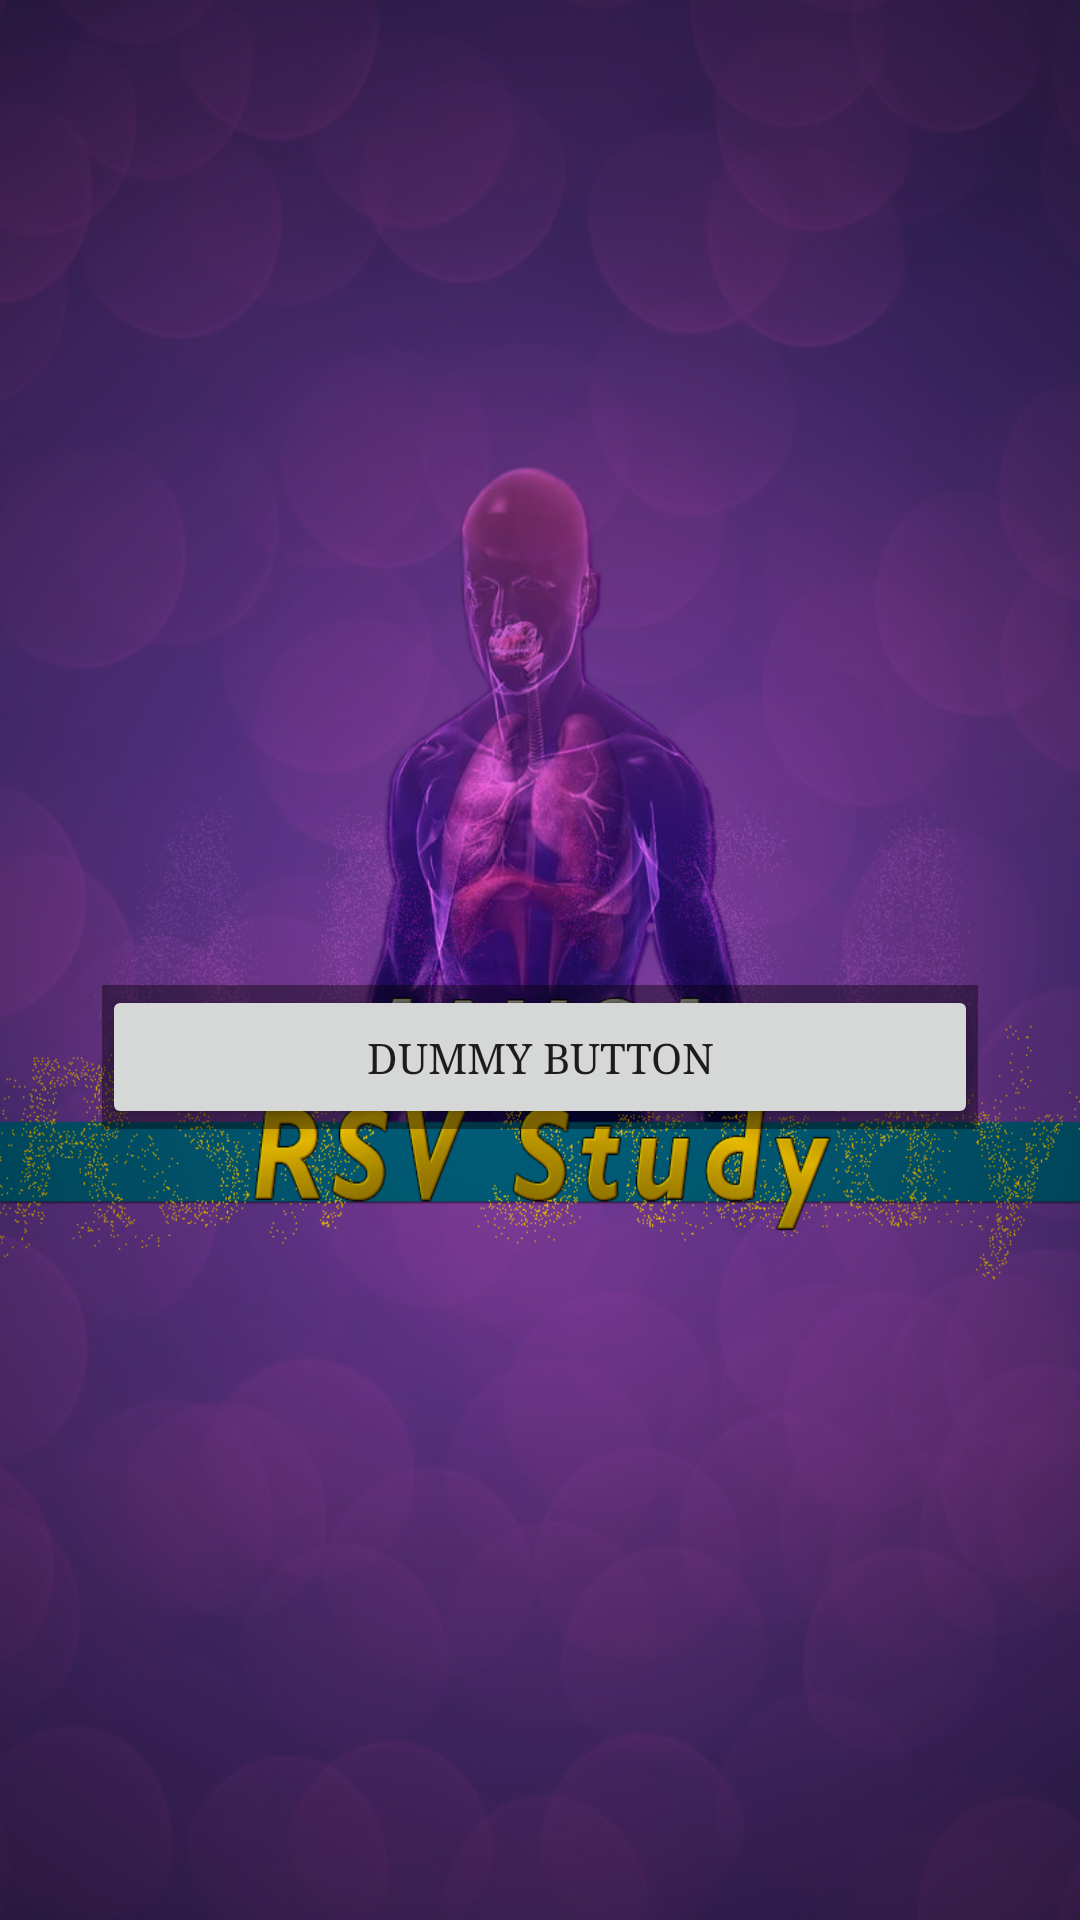

Android layout source for this screen:
<!-- AndroidManifest.xml: application theme AppTheme -->
<!-- res/layout/activity_splashscreen.xml -->
<ScrollView xmlns:android="http://schemas.android.com/apk/res/android"
    xmlns:tools="http://schemas.android.com/tools"
    android:layout_width="match_parent"
    android:layout_height="match_parent"
    android:background="@drawable/rsv_splash"
    tools:context=".ui.other.SplashscreenActivity">

    
    <LinearLayout
        android:layout_width="match_parent"
        android:layout_height="match_parent"
        android:layout_gravity="center"
        android:layout_margin="16dp"
        android:orientation="vertical">

        <ImageView
            android:layout_width="wrap_content"
            android:layout_height="wrap_content"
            android:layout_gravity="center_horizontal"
            android:layout_marginTop="350dp"
            android:contentDescription="Aga khan LOGO"
            android:src="@drawable/agakhannew"
            android:visibility="gone" />

        <TextView
            android:id="@+id/fullscreen_content"
            android:layout_width="match_parent"
            android:layout_height="match_parent"
            android:background="#3b484e"
            android:elevation="2dp"
            android:gravity="center_horizontal"
            android:keepScreenOn="true"
            android:textColor="#56ae51"
            android:textSize="36sp"
            android:textStyle="bold"
            android:visibility="invisible" />


        

        

        <LinearLayout
            android:id="@+id/fullscreen_content_controls"
            style="?metaButtonBarStyle"
            android:layout_width="match_parent"
            android:layout_height="wrap_content"
            android:layout_gravity="bottom|center_horizontal"
            android:background="@color/black_overlay"
            android:orientation="horizontal"
            tools:ignore="UselessParent">

            <Button
                android:id="@+id/dummy_button"
                style="?metaButtonBarButtonStyle"
                android:layout_width="0dp"
                android:layout_height="wrap_content"
                android:layout_weight="1"
                android:text="@string/dummy_button" />

        </LinearLayout>

    </LinearLayout>

    

</ScrollView>
<!-- resources referenced by this layout -->
<resources>
  <color name="black_overlay">#66000000</color>
  <color name="colorAccent">#dcb46f</color>
  <color name="colorPrimaryDark">#1A0B24</color>
  <string name="app_name">ANISA RSV Study App (3rd Follow up + Clinical Assessment Form)</string>
  <string name="dummy_button">Dummy Button</string>
  <color name="colorPrimary">#451e5d</color>
  <style name="BackgroundStyle" parent="android:Widget.ScrollView">
          <item name="android:background">#e4e4e4</item>
          <item name="android:padding">18dp</item>
      </style>
  <style name="labels" parent="@android:style/TextAppearance.Widget.TextView">
          <item name="android:layout_width">match_parent</item>
          <item name="android:layout_height">wrap_content</item>
          <item name="android:layout_marginTop">24dp</item>
          <item name="android:background">@color/colorPrimary</item>
          <item name="android:textColor">@color/white</item>
          <item name="android:textSize">24sp</item>
          <item name="android:typeface">serif</item>
          <item name="android:paddingTop">16dp</item>
          <item name="android:elevation">1dp</item>
          <item name="android:paddingStart">8dp</item>
          <item name="android:textAppearance">@style/TextAppearance.AppCompat.Medium</item>
          <item name="android:textStyle">bold</item>
          <item name="android:paddingEnd">8dp</item>
  
  
      </style>
  <style name="textInput" parent="Widget.AppCompat.EditText">
          <item name="android:layout_width">match_parent</item>
          <item name="android:layout_height">wrap_content</item>
          <item name="android:layout_margin">10dp</item>
          <item name="android:elevation">1dp</item>
          <item name="android:background">@drawable/et_style</item>
          <item name="android:textColor">@android:color/black</item>
          <item name="android:textSize">20sp</item>
          <item name="android:padding">12dp</item>
          <item name="android:singleLine">true</item>
          <item name="android:typeface">sans</item>
      </style>
  <style name="radiobutton" parent="Widget.AppCompat.CompoundButton.RadioButton">
          <item name="android:textSize">22sp</item>
          <item name="android:layout_width">match_parent</item>
          <item name="android:layout_height">wrap_content</item>
          <item name="android:layout_marginBottom">1dp</item>
          <item name="android:background">@color/white</item>
          <item name="android:padding">10dp</item>
          
          <item name="android:elevation">1dp</item>
          <item name="android:radius">2dp</item>
      </style>
  <style name="buttons" parent="android:Widget.Material.Light.Button">
          <item name="android:layout_height">wrap_content</item>
          <item name="android:layout_width">match_parent</item>
          <item name="android:minHeight">36dp</item>
          <item name="android:textSize">24sp</item>
          <item name="android:typeface">serif</item>
          <item name="android:padding">16dp</item>
          <item name="android:radius">2dp</item>
          <item name="android:elevation">1dp</item>
          
      </style>
  <color name="colorPrimaryBeta">#5c6bc0</color>
  <color name="white">#ffffff</color>
  <!-- drawable et_style (drawable) -->
  <?xml version="1.0" encoding="utf-8"?>
  <shape xmlns:android="http://schemas.android.com/apk/res/android"
      android:shape="rectangle">
  
  
      <solid android:color="@color/white" />
      <corners android:radius="5dp" />
      <stroke
          android:width="1dp"
          android:color="@color/gray" />
  
  </shape>
  <color name="gray">#7f7f7f</color>
</resources>
